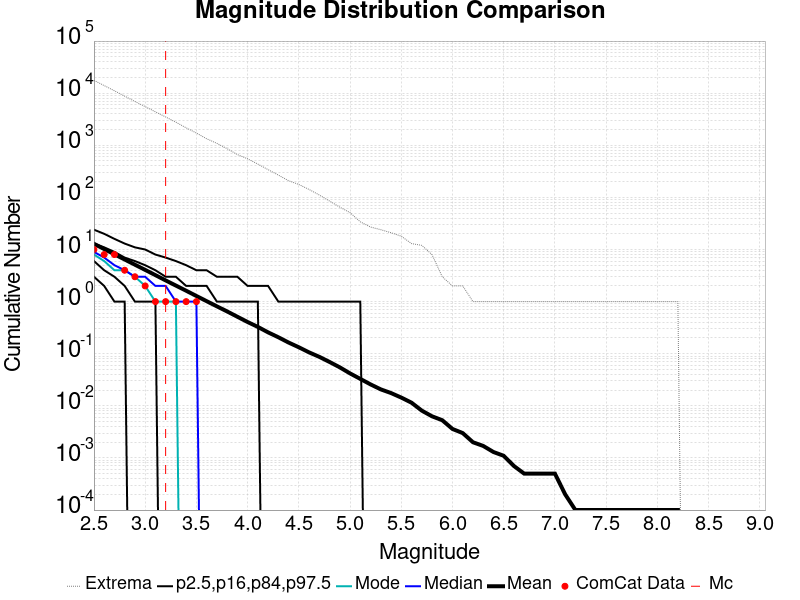

The file beside this chart, header and first rows:
Magnitude, ComCat Data, Simulation Mean, Simulation Median, Simulation Mode, Simulation Minimum, Simulation Maximum, 2.5 %-ile, 16 %-ile, 84 %-ile, 97.5 %-ile
2.5, 10.0, 12.87, 9.0, 8.0, 0.0, 17640, 3.0, 6.0, 13.0, 24.0
2.6, 8.0, 10.21, 7.0, 6.0, 0.0, 13985, 2.0, 4.0, 11.0, 20.0
2.7, 8.0, 8.098, 5.0, 4.0, 0.0, 11110, 1.0, 3.0, 9.0, 16.0
2.8, 4.0, 6.434, 4.0, 4.0, 0.0, 8774, 1.0, 2.0, 7.0, 13.0
2.9, 3.0, 5.112, 3.0, 3.0, 0.0, 6924, 0.0, 1.0, 6.0, 11.0
3.0, 2.0, 4.063, 3.0, 2.0, 0.0, 5524, 0.0, 1.0, 5.0, 10.0
3.1, 1.0, 3.224, 2.0, 1.0, 0.0, 4386, 0.0, 1.0, 4.0, 8.0
3.2, 1.0, 2.552, 2.0, 1.0, 0.0, 3494, 0.0, 0.0, 3.0, 7.0
3.3, 1.0, 2.031, 1.0, 1.0, 0.0, 2773, 0.0, 0.0, 3.0, 6.0
3.4, 1.0, 1.619, 1.0, 0.0, 0.0, 2165, 0.0, 0.0, 2.0, 5.0
3.5, 1.0, 1.284, 1.0, 0.0, 0.0, 1718, 0.0, 0.0, 2.0, 4.0
3.6, 0.0, 1.021, 0.0, 0.0, 0.0, 1335, 0.0, 0.0, 2.0, 4.0
3.7, 0.0, 0.8116, 0.0, 0.0, 0.0, 1090, 0.0, 0.0, 1.0, 3.0
3.8, 0.0, 0.6481, 0.0, 0.0, 0.0, 861.0, 0.0, 0.0, 1.0, 3.0
3.9, 0.0, 0.5127, 0.0, 0.0, 0.0, 664.0, 0.0, 0.0, 1.0, 3.0
4.0, 0.0, 0.4059, 0.0, 0.0, 0.0, 550.0, 0.0, 0.0, 1.0, 2.0
4.1, 0.0, 0.3272, 0.0, 0.0, 0.0, 436.0, 0.0, 0.0, 1.0, 2.0
4.2, 0.0, 0.257, 0.0, 0.0, 0.0, 341.0, 0.0, 0.0, 0.0, 2.0
4.3, 0.0, 0.2071, 0.0, 0.0, 0.0, 268.0, 0.0, 0.0, 0.0, 1.0
4.4, 0.0, 0.1639, 0.0, 0.0, 0.0, 209.0, 0.0, 0.0, 0.0, 1.0
4.5, 0.0, 0.133, 0.0, 0.0, 0.0, 177.0, 0.0, 0.0, 0.0, 1.0
4.6, 0.0, 0.1062, 0.0, 0.0, 0.0, 142.0, 0.0, 0.0, 0.0, 1.0
4.7, 0.0, 0.0871, 0.0, 0.0, 0.0, 111.0, 0.0, 0.0, 0.0, 1.0
4.8, 0.0, 0.0695, 0.0, 0.0, 0.0, 85.0, 0.0, 0.0, 0.0, 1.0
4.9, 0.0, 0.0548, 0.0, 0.0, 0.0, 65.0, 0.0, 0.0, 0.0, 1.0
5.0, 0.0, 0.0419, 0.0, 0.0, 0.0, 51.0, 0.0, 0.0, 0.0, 1.0
5.1, 0.0, 0.0329, 0.0, 0.0, 0.0, 34.0, 0.0, 0.0, 0.0, 1.0
5.2, 0.0, 0.0258, 0.0, 0.0, 0.0, 27.0, 0.0, 0.0, 0.0, 0.0
5.3, 0.0, 0.0207, 0.0, 0.0, 0.0, 24.0, 0.0, 0.0, 0.0, 0.0
5.4, 0.0, 0.0176, 0.0, 0.0, 0.0, 21.0, 0.0, 0.0, 0.0, 0.0
5.5, 0.0, 0.0144, 0.0, 0.0, 0.0, 18.0, 0.0, 0.0, 0.0, 0.0
5.6, 0.0, 0.0115, 0.0, 0.0, 0.0, 13.0, 0.0, 0.0, 0.0, 0.0
5.7, 0.0, 0.0081, 0.0, 0.0, 0.0, 12.0, 0.0, 0.0, 0.0, 0.0
5.8, 0.0, 0.0063, 0.0, 0.0, 0.0, 8.0, 0.0, 0.0, 0.0, 0.0
5.9, 0.0, 0.0053, 0.0, 0.0, 0.0, 3.0, 0.0, 0.0, 0.0, 0.0
6.0, 0.0, 0.0036, 0.0, 0.0, 0.0, 2.0, 0.0, 0.0, 0.0, 0.0
6.1, 0.0, 0.003, 0.0, 0.0, 0.0, 2.0, 0.0, 0.0, 0.0, 0.0
6.2, 0.0, 0.002, 0.0, 0.0, 0.0, 1.0, 0.0, 0.0, 0.0, 0.0
6.3, 0.0, 0.0017, 0.0, 0.0, 0.0, 1.0, 0.0, 0.0, 0.0, 0.0
6.4, 0.0, 0.0013, 0.0, 0.0, 0.0, 1.0, 0.0, 0.0, 0.0, 0.0
6.5, 0.0, 0.0011, 0.0, 0.0, 0.0, 1.0, 0.0, 0.0, 0.0, 0.0
6.6, 0.0, 7.0E-4, 0.0, 0.0, 0.0, 1.0, 0.0, 0.0, 0.0, 0.0
6.7, 0.0, 5.0E-4, 0.0, 0.0, 0.0, 1.0, 0.0, 0.0, 0.0, 0.0
6.8, 0.0, 5.0E-4, 0.0, 0.0, 0.0, 1.0, 0.0, 0.0, 0.0, 0.0
6.9, 0.0, 5.0E-4, 0.0, 0.0, 0.0, 1.0, 0.0, 0.0, 0.0, 0.0
7.0, 0.0, 5.0E-4, 0.0, 0.0, 0.0, 1.0, 0.0, 0.0, 0.0, 0.0
7.1, 0.0, 2.0E-4, 0.0, 0.0, 0.0, 1.0, 0.0, 0.0, 0.0, 0.0
7.2, 0.0, 1.0E-4, 0.0, 0.0, 0.0, 1.0, 0.0, 0.0, 0.0, 0.0
7.3, 0.0, 1.0E-4, 0.0, 0.0, 0.0, 1.0, 0.0, 0.0, 0.0, 0.0
7.4, 0.0, 1.0E-4, 0.0, 0.0, 0.0, 1.0, 0.0, 0.0, 0.0, 0.0
7.5, 0.0, 1.0E-4, 0.0, 0.0, 0.0, 1.0, 0.0, 0.0, 0.0, 0.0
7.6, 0.0, 1.0E-4, 0.0, 0.0, 0.0, 1.0, 0.0, 0.0, 0.0, 0.0
7.7, 0.0, 1.0E-4, 0.0, 0.0, 0.0, 1.0, 0.0, 0.0, 0.0, 0.0
7.8, 0.0, 1.0E-4, 0.0, 0.0, 0.0, 1.0, 0.0, 0.0, 0.0, 0.0
7.9, 0.0, 1.0E-4, 0.0, 0.0, 0.0, 1.0, 0.0, 0.0, 0.0, 0.0
8.0, 0.0, 1.0E-4, 0.0, 0.0, 0.0, 1.0, 0.0, 0.0, 0.0, 0.0
8.1, 0.0, 1.0E-4, 0.0, 0.0, 0.0, 1.0, 0.0, 0.0, 0.0, 0.0
8.2, 0.0, 1.0E-4, 0.0, 0.0, 0.0, 1.0, 0.0, 0.0, 0.0, 0.0
8.3, 0.0, 0.0, 0.0, 0.0, 0.0, 0.0, 0.0, 0.0, 0.0, 0.0
8.4, 0.0, 0.0, 0.0, 0.0, 0.0, 0.0, 0.0, 0.0, 0.0, 0.0
... 6 more rows
